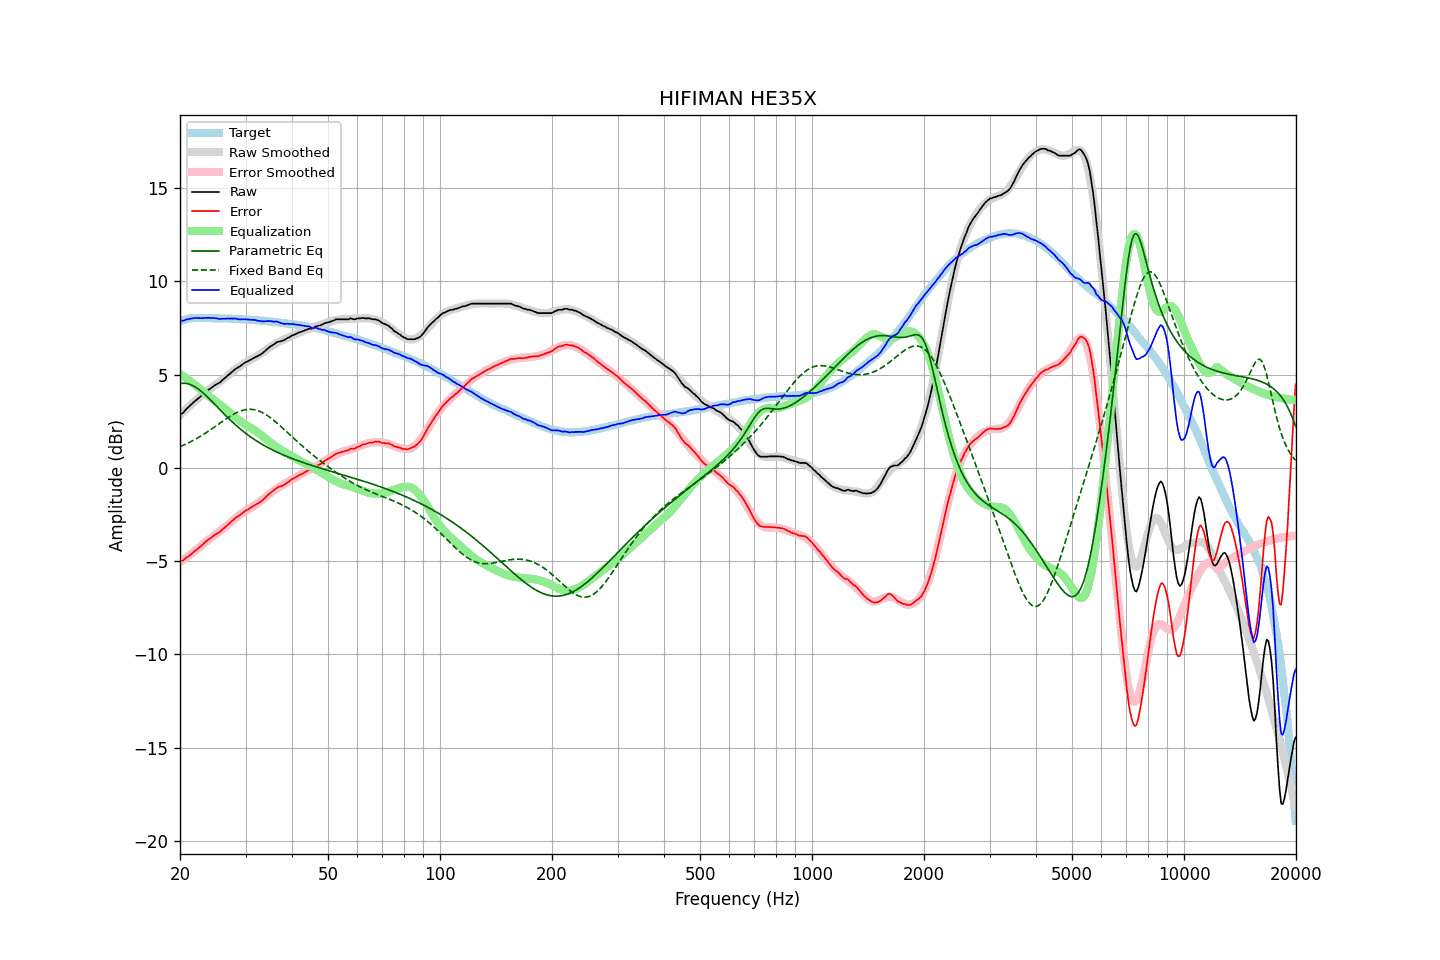

Source data for this figure (header and first rows):
frequency, raw, error, smoothed, error_smoothed, equalization, parametric_eq, fixed_band_eq, equalized_raw, equalized_smoothed, target
20.00, 2.88, -4.98, 2.83, -5.05, 5.05, 4.52, 1.14, 7.93, 7.88, 7.86
20.20, 2.91, -4.98, 2.91, -4.99, 4.99, 4.53, 1.17, 7.89, 7.90, 7.89
20.40, 2.96, -4.96, 3.00, -4.93, 4.93, 4.54, 1.21, 7.88, 7.92, 7.92
20.61, 3.06, -4.88, 3.08, -4.86, 4.86, 4.53, 1.25, 7.92, 7.94, 7.94
20.81, 3.17, -4.80, 3.16, -4.80, 4.80, 4.52, 1.29, 7.97, 7.96, 7.97
21.02, 3.23, -4.77, 3.24, -4.74, 4.74, 4.51, 1.33, 7.96, 7.97, 8.00
21.23, 3.32, -4.69, 3.32, -4.67, 4.67, 4.48, 1.37, 7.99, 7.99, 8.01
21.44, 3.40, -4.62, 3.40, -4.61, 4.61, 4.45, 1.42, 8.00, 8.00, 8.02
21.66, 3.48, -4.55, 3.47, -4.54, 4.54, 4.41, 1.46, 8.02, 8.01, 8.03
21.87, 3.56, -4.47, 3.55, -4.47, 4.47, 4.36, 1.51, 8.03, 8.02, 8.03
22.09, 3.63, -4.41, 3.62, -4.41, 4.41, 4.31, 1.56, 8.03, 8.03, 8.04
22.31, 3.70, -4.34, 3.70, -4.34, 4.34, 4.25, 1.61, 8.04, 8.04, 8.04
22.54, 3.77, -4.27, 3.78, -4.26, 4.26, 4.19, 1.66, 8.03, 8.04, 8.04
22.76, 3.84, -4.20, 3.85, -4.18, 4.18, 4.12, 1.71, 8.02, 8.04, 8.04
22.99, 3.92, -4.11, 3.92, -4.11, 4.11, 4.05, 1.76, 8.03, 8.04, 8.03
23.22, 3.99, -4.04, 3.99, -4.04, 4.04, 3.97, 1.82, 8.03, 8.03, 8.03
23.45, 4.08, -3.95, 4.06, -3.97, 3.97, 3.89, 1.87, 8.05, 8.03, 8.03
23.69, 4.14, -3.89, 4.13, -3.91, 3.91, 3.81, 1.93, 8.04, 8.03, 8.03
23.92, 4.21, -3.82, 4.19, -3.84, 3.84, 3.72, 1.98, 8.05, 8.03, 8.03
24.16, 4.26, -3.77, 4.25, -3.77, 3.77, 3.64, 2.04, 8.03, 8.03, 8.03
24.40, 4.33, -3.70, 4.31, -3.71, 3.71, 3.55, 2.10, 8.04, 8.02, 8.03
24.65, 4.39, -3.63, 4.38, -3.65, 3.65, 3.46, 2.16, 8.03, 8.02, 8.02
24.89, 4.45, -3.57, 4.44, -3.58, 3.58, 3.37, 2.22, 8.03, 8.02, 8.02
25.14, 4.50, -3.52, 4.50, -3.52, 3.52, 3.28, 2.28, 8.02, 8.02, 8.02
25.39, 4.54, -3.48, 4.56, -3.45, 3.45, 3.19, 2.34, 7.99, 8.02, 8.02
25.65, 4.59, -3.43, 4.63, -3.39, 3.39, 3.10, 2.40, 7.97, 8.02, 8.02
25.91, 4.68, -3.33, 4.69, -3.32, 3.32, 3.02, 2.47, 7.99, 8.01, 8.01
26.16, 4.75, -3.26, 4.76, -3.25, 3.25, 2.93, 2.53, 8.00, 8.01, 8.01
26.43, 4.82, -3.19, 4.83, -3.18, 3.18, 2.84, 2.58, 7.99, 8.01, 8.01
26.69, 4.90, -3.11, 4.90, -3.11, 3.11, 2.76, 2.64, 8.00, 8.00, 8.01
26.96, 4.98, -3.03, 4.97, -3.03, 3.03, 2.67, 2.70, 8.01, 8.00, 8.01
27.23, 5.04, -2.96, 5.04, -2.96, 2.96, 2.59, 2.75, 8.00, 8.00, 8.00
27.50, 5.13, -2.87, 5.11, -2.89, 2.89, 2.51, 2.81, 8.01, 7.99, 8.00
27.77, 5.19, -2.80, 5.18, -2.81, 2.81, 2.43, 2.86, 8.00, 7.99, 7.99
28.05, 5.27, -2.72, 5.25, -2.74, 2.74, 2.35, 2.91, 8.01, 7.99, 7.99
28.33, 5.33, -2.65, 5.32, -2.67, 2.67, 2.27, 2.95, 8.00, 7.98, 7.98
28.62, 5.38, -2.60, 5.38, -2.60, 2.60, 2.20, 2.99, 7.98, 7.98, 7.98
28.90, 5.43, -2.55, 5.44, -2.54, 2.54, 2.12, 3.03, 7.96, 7.97, 7.98
29.19, 5.49, -2.48, 5.50, -2.47, 2.47, 2.05, 3.06, 7.96, 7.97, 7.97
29.48, 5.56, -2.41, 5.55, -2.41, 2.41, 1.98, 3.09, 7.97, 7.96, 7.97
29.78, 5.62, -2.34, 5.61, -2.35, 2.35, 1.91, 3.11, 7.97, 7.96, 7.96
30.08, 5.67, -2.29, 5.66, -2.30, 2.30, 1.85, 3.12, 7.96, 7.95, 7.96
30.38, 5.71, -2.24, 5.70, -2.25, 2.25, 1.78, 3.14, 7.95, 7.95, 7.95
30.68, 5.76, -2.19, 5.75, -2.20, 2.20, 1.72, 3.14, 7.95, 7.94, 7.95
30.99, 5.80, -2.14, 5.79, -2.14, 2.14, 1.65, 3.14, 7.94, 7.94, 7.94
31.30, 5.85, -2.08, 5.84, -2.09, 2.09, 1.59, 3.13, 7.94, 7.93, 7.93
31.61, 5.90, -2.03, 5.89, -2.04, 2.04, 1.54, 3.12, 7.93, 7.93, 7.93
31.93, 5.95, -1.97, 5.94, -1.98, 1.98, 1.48, 3.10, 7.92, 7.92, 7.92
32.24, 5.98, -1.93, 5.99, -1.92, 1.92, 1.42, 3.08, 7.90, 7.91, 7.91
32.57, 6.03, -1.88, 6.05, -1.86, 1.86, 1.37, 3.05, 7.89, 7.91, 7.91
32.89, 6.08, -1.82, 6.10, -1.80, 1.80, 1.32, 3.01, 7.87, 7.90, 7.90
33.22, 6.13, -1.76, 6.16, -1.73, 1.73, 1.27, 2.97, 7.85, 7.89, 7.89
33.55, 6.20, -1.69, 6.23, -1.66, 1.66, 1.22, 2.93, 7.85, 7.88, 7.89
33.89, 6.28, -1.60, 6.29, -1.59, 1.59, 1.17, 2.88, 7.86, 7.87, 7.88
34.23, 6.36, -1.51, 6.35, -1.51, 1.51, 1.12, 2.82, 7.87, 7.87, 7.87
34.57, 6.43, -1.43, 6.41, -1.44, 1.44, 1.07, 2.77, 7.87, 7.86, 7.86
34.92, 6.50, -1.35, 6.47, -1.38, 1.38, 1.03, 2.70, 7.87, 7.85, 7.85
35.27, 6.55, -1.29, 6.53, -1.31, 1.31, 0.98, 2.64, 7.86, 7.84, 7.84
35.62, 6.60, -1.23, 6.58, -1.25, 1.25, 0.94, 2.57, 7.84, 7.83, 7.83
35.97, 6.66, -1.16, 6.64, -1.18, 1.18, 0.90, 2.50, 7.84, 7.82, 7.82
... 635 more rows
